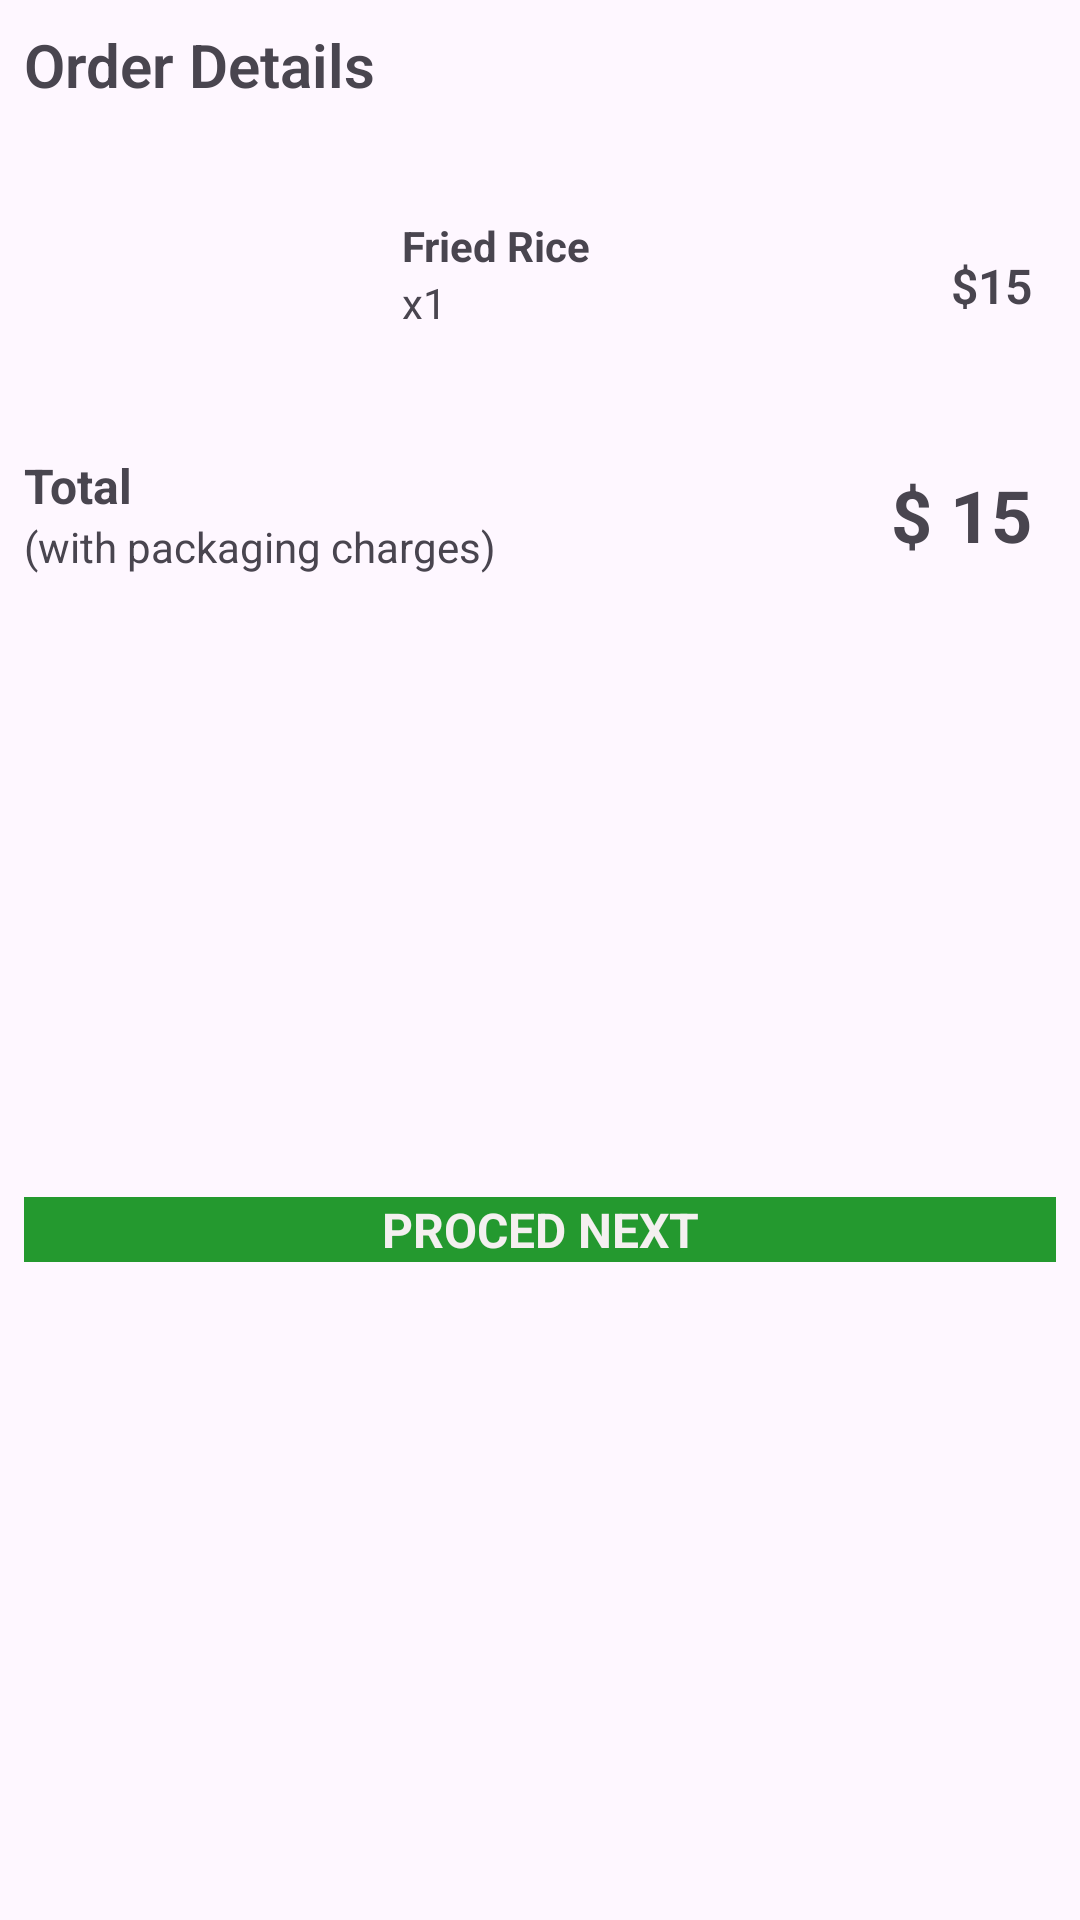

Android layout source for this screen:
<!-- AndroidManifest.xml: application theme Theme.MauryaFood -->
<!-- res/layout/fragment_bottom__sheet_.xml -->
<?xml version="1.0" encoding="utf-8"?>
<androidx.constraintlayout.widget.ConstraintLayout xmlns:android="http://schemas.android.com/apk/res/android"
    xmlns:app="http://schemas.android.com/apk/res-auto"
    xmlns:tools="http://schemas.android.com/tools"
    android:id="@+id/frameLayout"
    android:layout_width="match_parent"
    android:layout_height="wrap_content"
    tools:context=".Bottom_Sheet_Fragment">

    
    <TextView
        android:id="@+id/textView3"
        android:layout_width="0dp"
        android:layout_height="wrap_content"
        android:layout_marginStart="8dp"
        android:layout_marginTop="8dp"
        android:fontFamily="sans-serif-light"
        android:text="Order Details"
        android:textSize="20sp"
        android:textStyle="bold"
        app:layout_constraintStart_toStartOf="parent"
        app:layout_constraintTop_toTopOf="parent" />

    <ImageView
        android:id="@+id/imageView4"
        android:layout_width="118dp"
        android:layout_height="96dp"
        android:layout_marginStart="8dp"
        android:layout_marginTop="12dp"
        android:scaleType="centerCrop"
        android:src="@drawable/food2"
        app:layout_constraintStart_toStartOf="parent"
        app:layout_constraintTop_toBottomOf="@+id/textView3" />

    <TextView
        android:id="@+id/textView4"
        android:layout_width="wrap_content"
        android:layout_height="wrap_content"
        android:layout_marginStart="8dp"
        android:text="Fried Rice"
        android:textStyle="bold"
        app:layout_constraintBottom_toBottomOf="@+id/imageView4"
        app:layout_constraintStart_toEndOf="@+id/imageView4"
        app:layout_constraintTop_toTopOf="@+id/imageView4"
        app:layout_constraintVertical_bias="0.32999998" />

    <TextView
        android:id="@+id/textView5"
        android:layout_width="wrap_content"
        android:layout_height="wrap_content"
        android:layout_marginStart="8dp"
        android:text="x1"
        app:layout_constraintStart_toEndOf="@+id/imageView4"
        app:layout_constraintTop_toBottomOf="@+id/textView4" />

    <TextView
        android:id="@+id/textView6"
        android:layout_width="wrap_content"
        android:layout_height="wrap_content"
        android:layout_marginEnd="16dp"
        android:fontFamily="sans-serif-light"
        android:text="$15"
        android:textSize="16sp"
        android:textStyle="bold"
        app:layout_constraintBottom_toBottomOf="@+id/imageView4"
        app:layout_constraintEnd_toEndOf="parent"
        app:layout_constraintTop_toTopOf="@+id/imageView4" />

    <TextView
        android:id="@+id/textView7"
        android:layout_width="wrap_content"
        android:layout_height="wrap_content"
        android:layout_marginStart="8dp"
        android:layout_marginTop="8dp"
        android:text="Total"
        android:textSize="16sp"
        android:textStyle="bold"
        app:layout_constraintStart_toStartOf="parent"
        app:layout_constraintTop_toBottomOf="@+id/imageView4" />

    <TextView
        android:id="@+id/textView9"
        android:layout_width="wrap_content"
        android:layout_height="wrap_content"
        android:layout_marginStart="8dp"
        android:text="(with packaging charges)"
        app:layout_constraintStart_toStartOf="parent"
        app:layout_constraintTop_toBottomOf="@+id/textView7" />

    <TextView
        android:id="@+id/textView10"
        android:layout_width="wrap_content"
        android:layout_height="wrap_content"
        android:layout_marginEnd="16dp"
        android:text="$ 15"
        android:textSize="24sp"
        android:textStyle="bold"
        app:layout_constraintBottom_toBottomOf="@+id/textView9"
        app:layout_constraintEnd_toEndOf="parent"
        app:layout_constraintTop_toTopOf="@+id/textView7" />

    <TextView
        android:id="@+id/textView11"
        android:layout_width="match_parent"
        android:layout_height="wrap_content"
        android:layout_marginStart="8dp"
        android:layout_marginTop="8dp"
        android:layout_marginEnd="8dp"
        android:layout_marginBottom="20dp"
        android:background="#24992F"
        android:gravity="center"
        android:text="PROCED NEXT"
        android:textColor="#F4F0F0"
        android:textSize="16sp"
        android:textStyle="bold"
        app:layout_constraintBottom_toBottomOf="parent"
        app:layout_constraintEnd_toEndOf="parent"
        app:layout_constraintStart_toStartOf="parent"
        app:layout_constraintTop_toBottomOf="@+id/textView9" />

</androidx.constraintlayout.widget.ConstraintLayout>
<!-- resources referenced by this layout -->
<resources>
  <style name="Theme.MauryaFood" parent="Base.Theme.MauryaFood" />
  <style name="Base.Theme.MauryaFood" parent="Theme.Material3.DayNight.NoActionBar">
          
          
      </style>
</resources>
